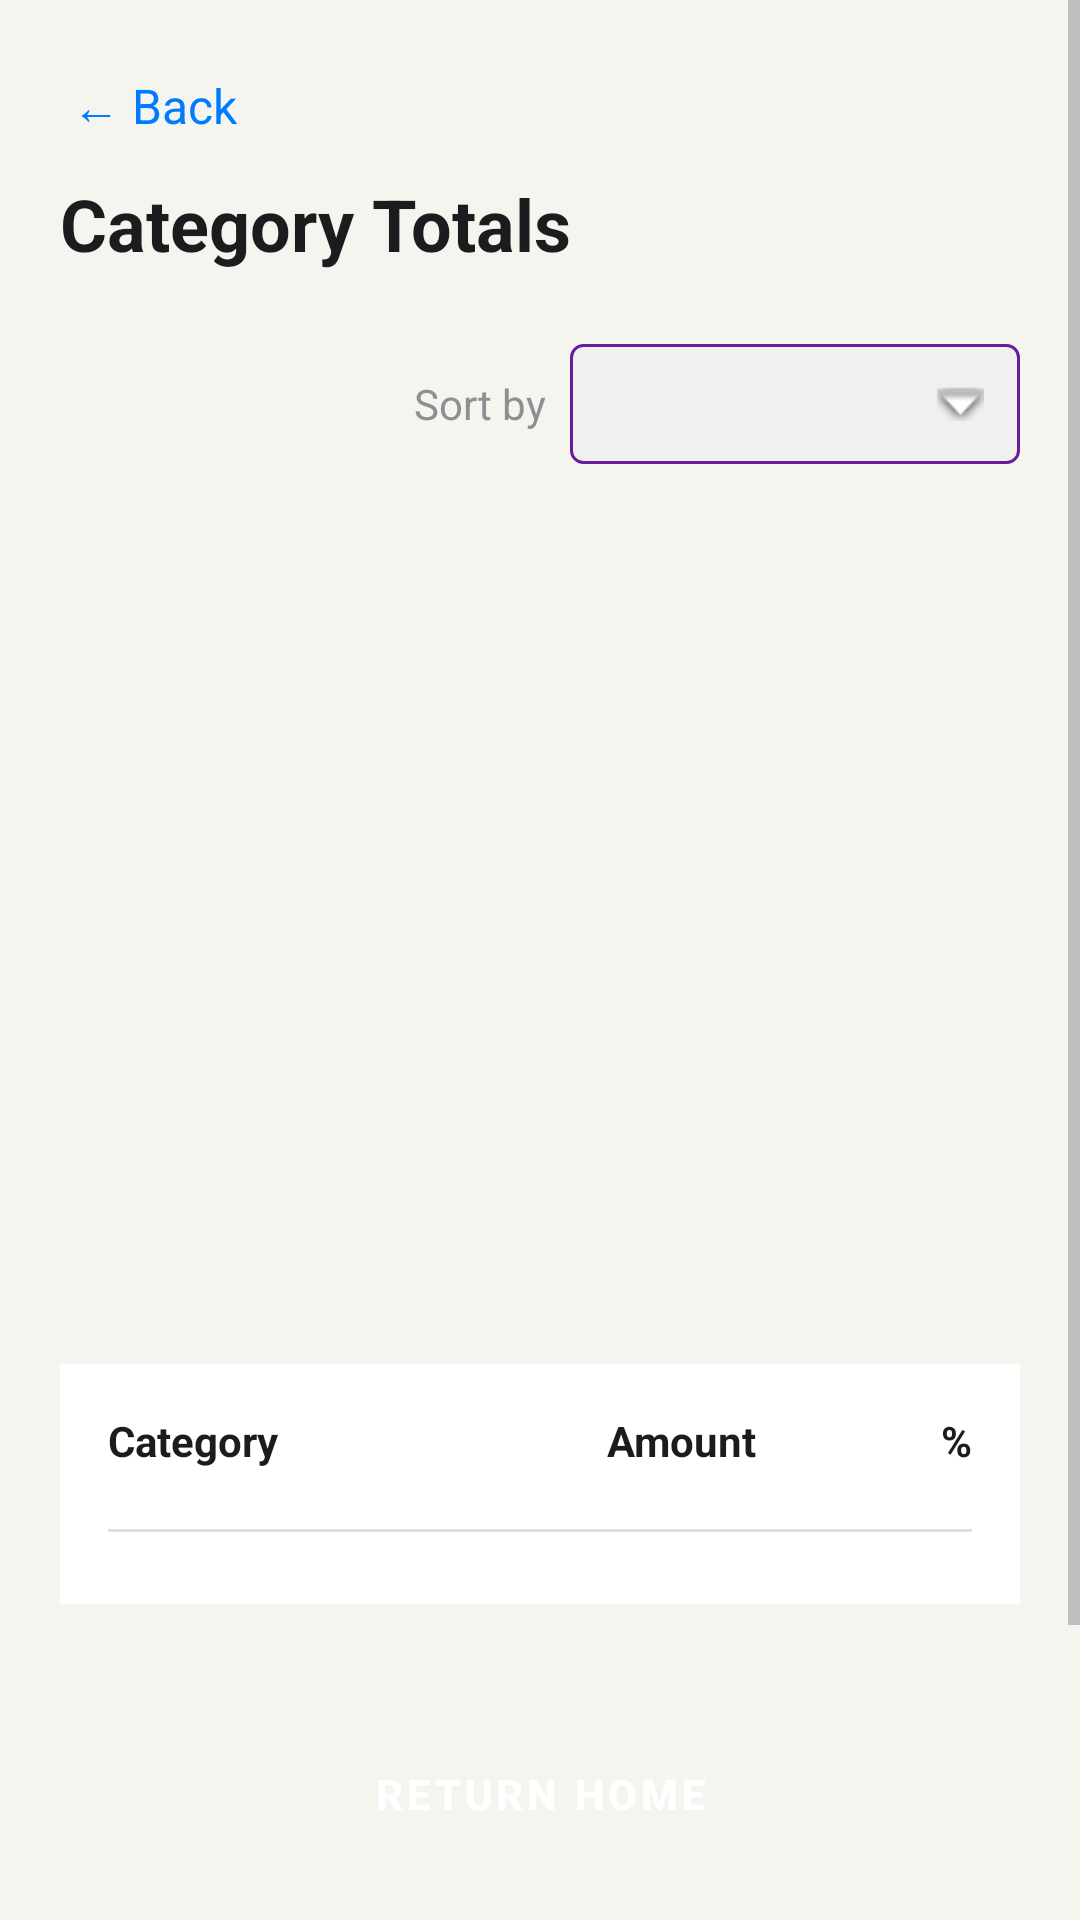

Produce the Android XML layout that renders to this screen, including the resource entries it uses.
<!-- AndroidManifest.xml: application theme Theme.HarmonieBudget -->
<!-- res/layout/activity_category_total.xml -->
<?xml version="1.0" encoding="utf-8"?>
<LinearLayout
    xmlns:android="http://schemas.android.com/apk/res/android"
    android:layout_width="match_parent"
    android:layout_height="match_parent"
    android:orientation="vertical"
    android:background="@color/background_light">

    <ScrollView
        android:layout_width="match_parent"
        android:layout_height="0dp"
        android:layout_weight="1"
        android:fillViewport="true"
        android:scrollbars="vertical">

        <LinearLayout
            android:layout_width="match_parent"
            android:layout_height="wrap_content"
            android:orientation="vertical"
            android:padding="20dp"
            android:paddingTop="16dp"
            android:paddingBottom="24dp">

            
            <TextView
                android:id="@+id/iv_back_arrow"
                android:layout_width="wrap_content"
                android:layout_height="wrap_content"
                android:text="@string/back_arrow"
                android:textSize="16sp"
                android:textColor="@color/accent_blue"
                android:padding="4dp"
                android:layout_marginBottom="8dp"
                android:clickable="true"
                android:focusable="true"
                android:contentDescription="@string/back_navigation_description" />

            
            <TextView
                android:id="@+id/tv_title"
                android:layout_width="wrap_content"
                android:layout_height="wrap_content"
                android:text="@string/category_totals_title"
                android:textColor="@color/text_primary_light"
                android:textSize="24sp"
                android:textStyle="bold"
                android:layout_marginBottom="24dp" />

            
            <LinearLayout
                android:layout_width="match_parent"
                android:layout_height="wrap_content"
                android:orientation="horizontal"
                android:gravity="end"
                android:layout_marginBottom="16dp">

                <TextView
                    android:layout_width="wrap_content"
                    android:layout_height="wrap_content"
                    android:text="@string/sort_by"
                    android:textSize="14sp"
                    android:textColor="@color/text_secondary_light"
                    android:layout_marginEnd="8dp"
                    android:layout_gravity="center_vertical" />

                <Spinner
                    android:id="@+id/spinner_sort"
                    android:layout_width="wrap_content"
                    android:layout_height="40dp"
                    android:minWidth="150dp"
                    android:background="@drawable/spinner_dropdown_background" />

            </LinearLayout>

            
            <FrameLayout
                android:id="@+id/pie_container"
                android:layout_width="match_parent"
                android:layout_height="260dp"
                android:layout_marginBottom="24dp" />

            
            <LinearLayout
                android:layout_width="match_parent"
                android:layout_height="wrap_content"
                android:orientation="vertical"
                android:background="@color/surface_light"
                android:padding="16dp"
                android:layout_marginBottom="16dp">

                
                <LinearLayout
                    android:layout_width="match_parent"
                    android:layout_height="wrap_content"
                    android:orientation="horizontal"
                    android:paddingBottom="12dp"
                    android:layout_marginBottom="8dp">

                    <TextView
                        android:id="@+id/header_category"
                        android:layout_width="0dp"
                        android:layout_height="wrap_content"
                        android:layout_weight="2"
                        android:text="@string/table_header_category"
                        android:textSize="14sp"
                        android:textStyle="bold"
                        android:textColor="@color/text_primary_light"
                        android:clickable="true"
                        android:focusable="true"
                        android:contentDescription="@string/sort_by_category" />

                    <TextView
                        android:id="@+id/header_amount"
                        android:layout_width="0dp"
                        android:layout_height="wrap_content"
                        android:layout_weight="1"
                        android:text="@string/table_header_amount"
                        android:textSize="14sp"
                        android:textStyle="bold"
                        android:textColor="@color/text_primary_light"
                        android:gravity="end"
                        android:clickable="true"
                        android:focusable="true"
                        android:contentDescription="@string/sort_by_amount" />

                    <TextView
                        android:id="@+id/header_percentage"
                        android:layout_width="0dp"
                        android:layout_height="wrap_content"
                        android:layout_weight="1"
                        android:text="@string/table_header_percentage"
                        android:textSize="14sp"
                        android:textStyle="bold"
                        android:textColor="@color/text_primary_light"
                        android:gravity="end"
                        android:clickable="true"
                        android:focusable="true"
                        android:contentDescription="@string/sort_by_percentage" />

                </LinearLayout>

                
                <View
                    android:layout_width="match_parent"
                    android:layout_height="1dp"
                    android:background="@color/border_light"
                    android:layout_marginBottom="8dp" />

                
                <LinearLayout
                    android:id="@+id/table_rows_container"
                    android:layout_width="match_parent"
                    android:layout_height="wrap_content"
                    android:orientation="vertical" />

            </LinearLayout>

        </LinearLayout>
    </ScrollView>

    
    <Button
        android:id="@+id/btn_return_home"
        style="@style/StandardButton"
        android:layout_width="match_parent"
        android:layout_height="52dp"
        android:layout_margin="16dp"
        android:text="@string/return_home" />

</LinearLayout>
<!-- resources referenced by this layout -->
<resources>
  <color name="accent_blue">#007AFF</color>
  <color name="background_light">#F5F5F0</color>
  <color name="border_light">#E0E0E0</color>
  <color name="surface_light">#FFFFFF</color>
  <color name="text_primary_light">#1C1C1E</color>
  <color name="text_secondary_light">#8E8E93</color>
  <!-- drawable spinner_dropdown_background (drawable) -->
  <?xml version="1.0" encoding="utf-8"?>
  <layer-list xmlns:android="http://schemas.android.com/apk/res/android">
      
      <item>
          <shape android:shape="rectangle">
              <solid android:color="#F0F0F0" />
              <corners android:radius="4dp" />
              <stroke android:width="1dp" android:color="#6A1B9A" />
          </shape>
      </item>
      
      <item
          android:drawable="@android:drawable/arrow_down_float"
          android:gravity="center_vertical|end"
          android:right="12dp" />
  </layer-list>
  <string name="back_arrow">← Back</string>
  <string name="back_navigation_description">Navigate back to previous screen</string>
  <string name="category_totals_title">Category Totals</string>
  <string name="return_home">Return Home</string>
  <string name="sort_by">Sort by</string>
  <string name="sort_by_amount">Sort table by amount</string>
  <string name="sort_by_category">Sort table by category name</string>
  <string name="sort_by_percentage">Sort table by percentage</string>
  <string name="table_header_amount">Amount</string>
  <string name="table_header_category">Category</string>
  <string name="table_header_percentage">%</string>
  <style name="StandardButton" parent="Widget.MaterialComponents.Button">
          <item name="android:backgroundTint">@color/button_background_standard</item>
          <item name="android:textColor">@color/button_text_standard</item>
          <item name="android:textSize">14sp</item>
          <item name="android:textStyle">bold</item>
          <item name="android:minHeight">48dp</item>
          <item name="android:minWidth">0dp</item>
          <item name="android:paddingStart">16dp</item>
          <item name="android:paddingEnd">16dp</item>
          <item name="cornerRadius">8dp</item>
      </style>
  <style name="Theme.HarmonieBudget" parent="Theme.MaterialComponents.DayNight.NoActionBar">
  
          <item name="colorPrimary">@color/accent_blue</item>
          <item name="colorPrimaryVariant">@color/text_primary_light</item>
          <item name="colorSecondary">@color/accent_green</item>
  
          <item name="android:windowBackground">@color/background_light</item>
  
          
          <item name="android:textColor">@color/text_primary_light</item>
          <item name="android:textColorPrimary">@color/text_primary_light</item>
          <item name="android:textColorSecondary">@color/text_secondary_light</item>
          <item name="android:textColorHint">@color/text_hint_light</item>
  
          <item name="colorControlNormal">@color/text_secondary_light</item>
          <item name="colorControlActivated">@color/accent_blue</item>
          <item name="colorButtonNormal">@color/button_background_standard</item>
  
          <item name="cardViewStyle">@style/CardViewLight</item>
  
      </style>
  <color name="button_background_standard">#000000</color>
  <color name="button_text_standard">#FFFFFF</color>
  <color name="accent_green">#34C759</color>
  <color name="text_hint_light">#C7C7CC</color>
  <style name="CardViewLight" parent="CardView">
          <item name="cardBackgroundColor">@color/surface_light</item>
          <item name="cardElevation">1dp</item>
          <item name="cardCornerRadius">12dp</item>
      </style>
</resources>
